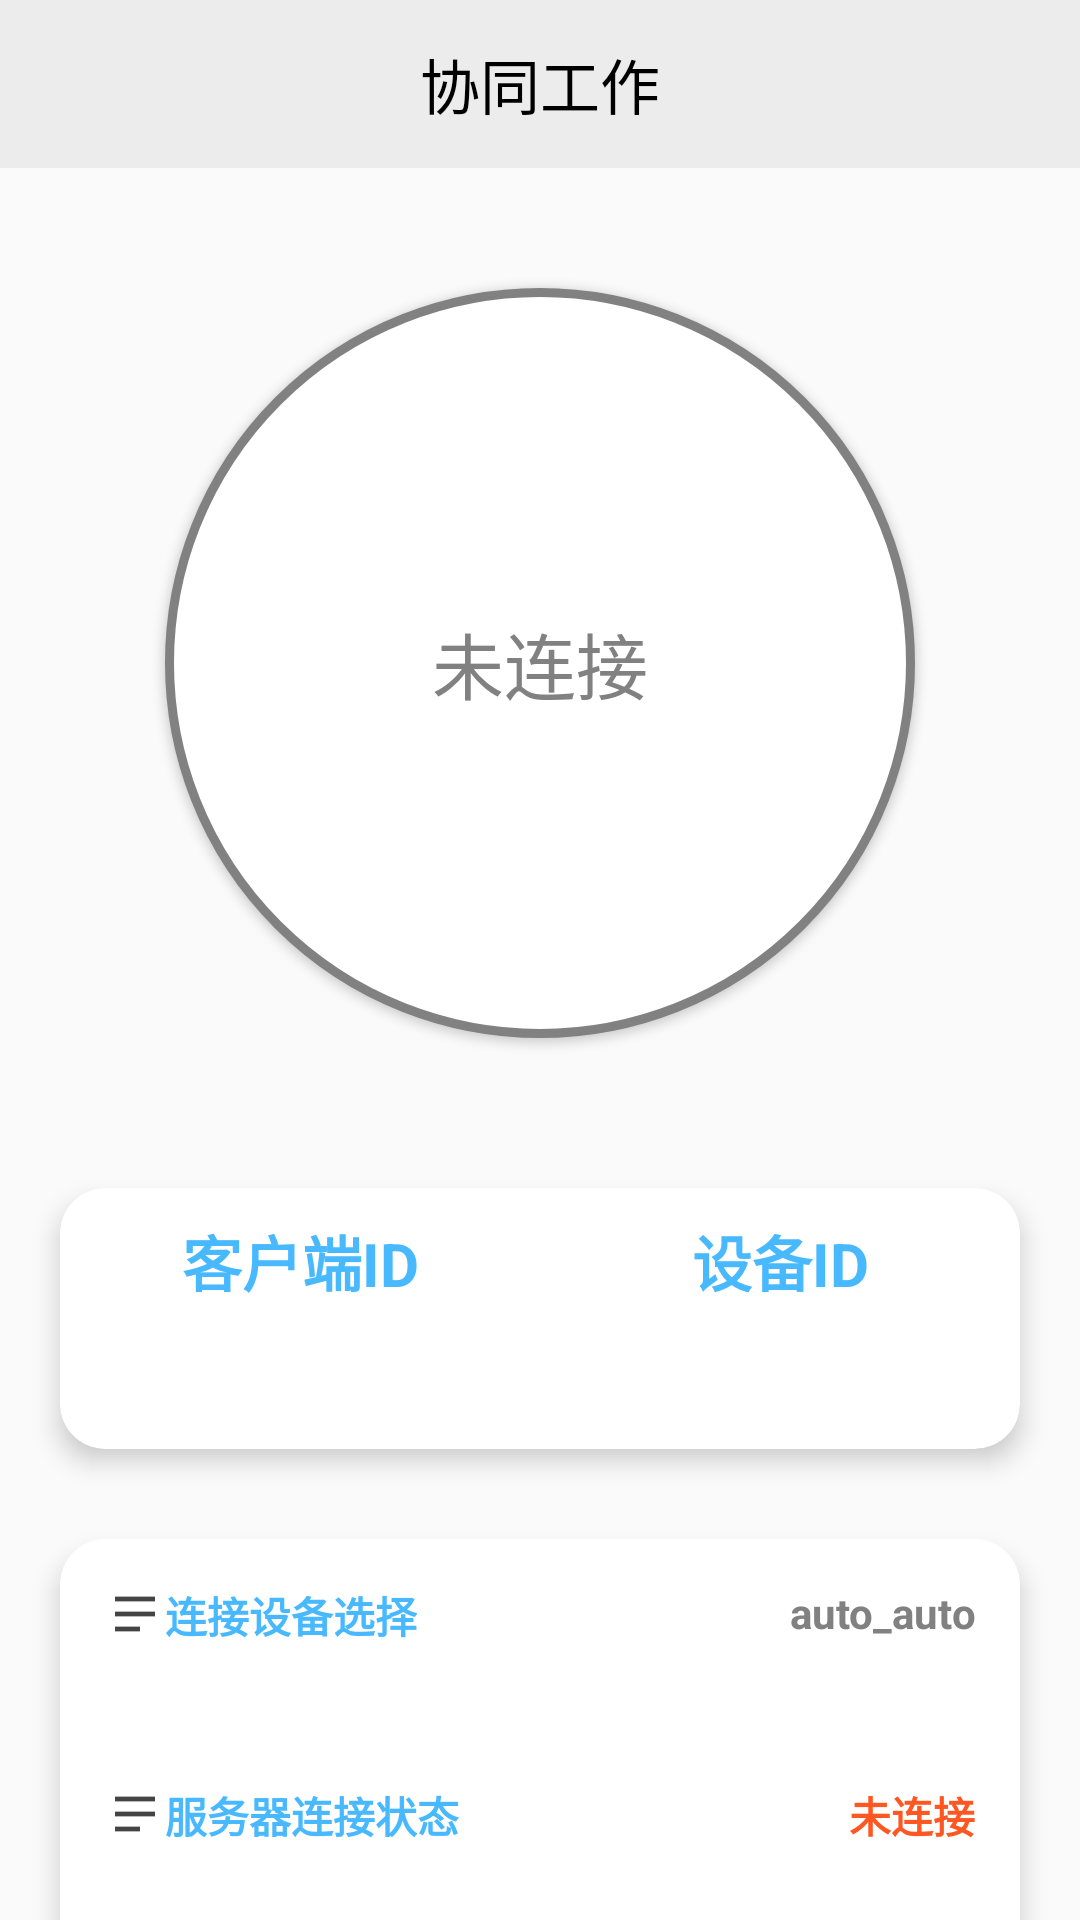

Here is an Android app screen rendered from its layout file. Give the layout XML and the strings, colors and styles it references.
<!-- AndroidManifest.xml: application theme Theme.HJJJJ_CollborativeWork_Client -->
<!-- res/layout/activity_main.xml -->
<?xml version="1.0" encoding="utf-8"?>
<LinearLayout
        xmlns:android="http://schemas.android.com/apk/res/android"
        xmlns:app="http://schemas.android.com/apk/res-auto"
        android:layout_width="match_parent"
        android:layout_height="match_parent"
        android:orientation="vertical">
    
    <FrameLayout
            android:layout_width="match_parent"
            android:layout_height="wrap_content"
            android:gravity="center">
        <androidx.appcompat.widget.Toolbar
                android:id="@+id/toolbar"
                android:layout_width="match_parent"
                android:layout_height="wrap_content"
                android:background="?attr/colorPrimary">
            <TextView
                    android:layout_width="wrap_content"
                    android:layout_height="wrap_content"
                    android:text="协同工作"
                    android:textSize="20sp"
                    android:textColor="@color/black"
                    android:layout_gravity="center"/>
        </androidx.appcompat.widget.Toolbar>
    </FrameLayout>

    
    <LinearLayout
            android:layout_width="match_parent"
            android:layout_height="match_parent"
            android:orientation="vertical">
        
        <LinearLayout android:gravity="center"
                      android:layout_width="match_parent"
                      android:layout_height="330dp">
            <Button
                    android:id="@+id/btn_Conn"
                    android:layout_width="250dp"
                    android:layout_height="250dp"
                    app:layout_constraintStart_toStartOf="parent"
                    app:layout_constraintTop_toTopOf="parent"
                    android:text="未连接"
                    android:textColor="@color/grey"
                    android:textSize="24dp"
                    android:background="@drawable/btn_circular"/>
        </LinearLayout>

        
        <androidx.cardview.widget.CardView
                android:id="@+id/card"
                android:layout_width="match_parent"
                android:layout_height="87dp"
                android:layout_marginLeft="20dp"
                android:layout_marginRight="20dp"
                android:layout_marginTop="10dp"
                app:cardBackgroundColor="#ffffff"
                app:cardCornerRadius="15dp"
                app:cardElevation="5dp"
                app:cardPreventCornerOverlap="true"
                app:cardUseCompatPadding="false">
            <TableLayout
                    android:layout_width="match_parent"
                    android:layout_height="match_parent">
                
                <TableRow android:layout_weight="5">
                    
                    <TextView android:layout_weight="1"
                              android:id="@+id/clientNo_title"
                              android:layout_width="0dp"
                              android:layout_height="match_parent"
                              android:text="@string/card_text"
                              android:gravity="center"
                              android:textStyle="bold"
                              android:textColor="@color/light_blue"
                              android:textSize="20sp"/>
                    
                    <TextView android:layout_weight="1"
                              android:id="@+id/deviceNo_title"
                              android:layout_width="0dp"
                              android:layout_height="match_parent"
                              android:gravity="center"
                              android:textStyle="bold"
                              android:text="@string/card_text2"
                              android:textColor="@color/light_blue"
                              android:textSize="20sp"/>
                </TableRow>
                
                <TableRow android:layout_weight="5">
                    
                    <TextView android:layout_weight="1"
                              android:id="@+id/clientNo_content"
                              android:layout_width="0dp"
                              android:layout_height="match_parent"
                              android:gravity="center_horizontal"
                              android:textIsSelectable="true"
                              android:textColor="@color/grey"
                              android:textSize="14sp"/>
                    
                    <TextView android:layout_weight="1"
                              android:id="@+id/deviceNo_content"
                              android:layout_width="0dp"
                              android:layout_height="match_parent"
                              android:gravity="center_horizontal"
                              android:textIsSelectable="true"
                              android:textColor="@color/grey"
                              android:textSize="14sp"/>
                </TableRow>
            </TableLayout>
        </androidx.cardview.widget.CardView>

        
        <androidx.cardview.widget.CardView
                android:layout_width="match_parent"
                android:layout_height="200dp"
                android:layout_marginLeft="20dp"
                android:layout_marginRight="20dp"
                android:layout_marginTop="30dp"
                app:cardBackgroundColor="#ffffff"
                app:cardCornerRadius="15dp"
                app:cardElevation="5dp"
                app:cardPreventCornerOverlap="true"
                app:cardUseCompatPadding="false">

            <TableLayout android:layout_width="match_parent"
                         android:layout_height="match_parent">
                
                <TableRow android:id="@+id/tbrow" android:layout_weight="1">
                    <LinearLayout android:layout_marginLeft="15dp"
                                  android:layout_marginTop="15dp"
                                  android:layout_height="match_parent"
                                  android:layout_width="match_parent"
                    >
                        <ImageView
                                android:layout_width="20dp"
                                android:layout_height="20dp"
                                android:src="@drawable/list"/>
                        <TextView android:id="@+id/deviceList_title"
                                  android:layout_width="wrap_content"
                                  android:layout_height="match_parent"
                                  android:gravity="left"
                                  android:textIsSelectable="true"
                                  android:text="连接设备选择"
                                  android:textStyle="bold"
                                  android:textColor="@color/light_blue"
                                  android:textSize="14sp"/>


                    </LinearLayout>
                    <TextView android:id="@+id/deviceList_content"
                              android:layout_marginTop="15dp"
                              android:layout_marginRight="15dp"
                              android:layout_weight="1"
                              android:layout_width="0dp"
                              android:layout_height="match_parent"
                              android:gravity="right"
                              android:textIsSelectable="true"
                              android:textStyle="bold"
                              android:text="auto_auto"
                              android:textColor="@color/grey"
                              android:textSize="14sp"/>

                </TableRow>

                
                <TableRow android:layout_weight="1">
                    <LinearLayout android:layout_marginLeft="15dp"
                                  android:layout_marginTop="15dp">
                        <ImageView
                                android:layout_width="20dp"
                                android:layout_height="20dp"
                                android:src="@drawable/list"/>
                        <TextView
                                android:layout_width="wrap_content"
                                android:layout_height="match_parent"
                                android:gravity="left"
                                android:textIsSelectable="true"
                                android:text="服务器连接状态"
                                android:textStyle="bold"
                                android:textColor="@color/light_blue"
                                android:textSize="14sp"/>
                    </LinearLayout>
                    <TextView
                            android:id="@+id/serverConnectState"
                            android:layout_marginTop="15dp"
                            android:layout_marginRight="15dp"
                            android:layout_weight="1"
                            android:layout_width="0dp"
                            android:layout_height="match_parent"
                            android:gravity="right"
                            android:textIsSelectable="true"
                            android:textStyle="bold"
                            android:text="未连接"
                            android:textColor="@color/color_red"
                            android:textSize="14sp"/>
                </TableRow>

                <TableRow android:layout_weight="1">
                    <LinearLayout android:layout_marginLeft="15dp"
                                  android:layout_marginTop="15dp">
                        <ImageView
                                android:layout_width="20dp"
                                android:layout_height="20dp"
                                android:src="@drawable/list"/>
                        <TextView android:id="@+id/deviceList_Title"
                                  android:layout_width="wrap_content"
                                  android:layout_height="match_parent"
                                  android:gravity="left"
                                  android:textIsSelectable="true"
                                  android:text="客户端连接状态"
                                  android:textStyle="bold"
                                  android:textColor="@color/light_blue"
                                  android:textSize="14sp"/>
                    </LinearLayout>
                    <TextView
                            android:id="@+id/clientConnectState"
                            android:layout_marginTop="15dp"
                            android:layout_marginRight="15dp"
                            android:layout_weight="1"
                            android:layout_width="0dp"
                            android:layout_height="match_parent"
                            android:gravity="right"
                            android:textIsSelectable="true"
                            android:textStyle="bold"
                            android:text="未连接"
                            android:textColor="@color/color_red"
                            android:textSize="14sp"/>
                </TableRow>
            </TableLayout>
        </androidx.cardview.widget.CardView>

    </LinearLayout>
</LinearLayout>
<!-- resources referenced by this layout -->
<resources>
  <color name="black">#FF000000</color>
  <color name="color_red">#FF5722</color>
  <color name="grey">#818181</color>
  <color name="light_blue">#48B9FF</color>
  <!-- drawable btn_circular (drawable) -->
  <?xml version="1.0" encoding="utf-8"?>
  <shape xmlns:android="http://schemas.android.com/apk/res/android"
         android:shape="oval">
      <stroke
              android:color="@color/grey"
              android:width="3dp"/>
      <solid android:color="@color/white"/>
      <size android:width="100dp" android:height="100dp"/>
  </shape>
  <!-- drawable list: png bitmap (drawable, 1634 bytes) -->
  <string name="card_text">客户端ID</string>
  <string name="card_text2">设备ID</string>
  <style name="Theme.HJJJJ_CollborativeWork_Client" parent="Theme.MaterialComponents.DayNight.NoActionBar.Bridge">
          
          <item name="colorPrimary">@color/purple_500</item>
          <item name="colorPrimaryVariant">@color/purple_700</item>
          <item name="colorOnPrimary">@color/white</item>
          
          <item name="colorSecondary">@color/teal_200</item>
          <item name="colorSecondaryVariant">@color/teal_700</item>
          <item name="colorOnSecondary">@color/black</item>
          
          <item name="android:statusBarColor" tools:targetApi="l">@color/purple_200</item>
          
      </style>
  <color name="white">#FFFFFFFF</color>
  <color name="purple_500">#ECECEC</color>
  <color name="purple_700">#FF3700B3</color>
  <color name="teal_200">#FF03DAC5</color>
  <color name="teal_700">#FF018786</color>
  <color name="purple_200">#ECECEC</color>
</resources>
